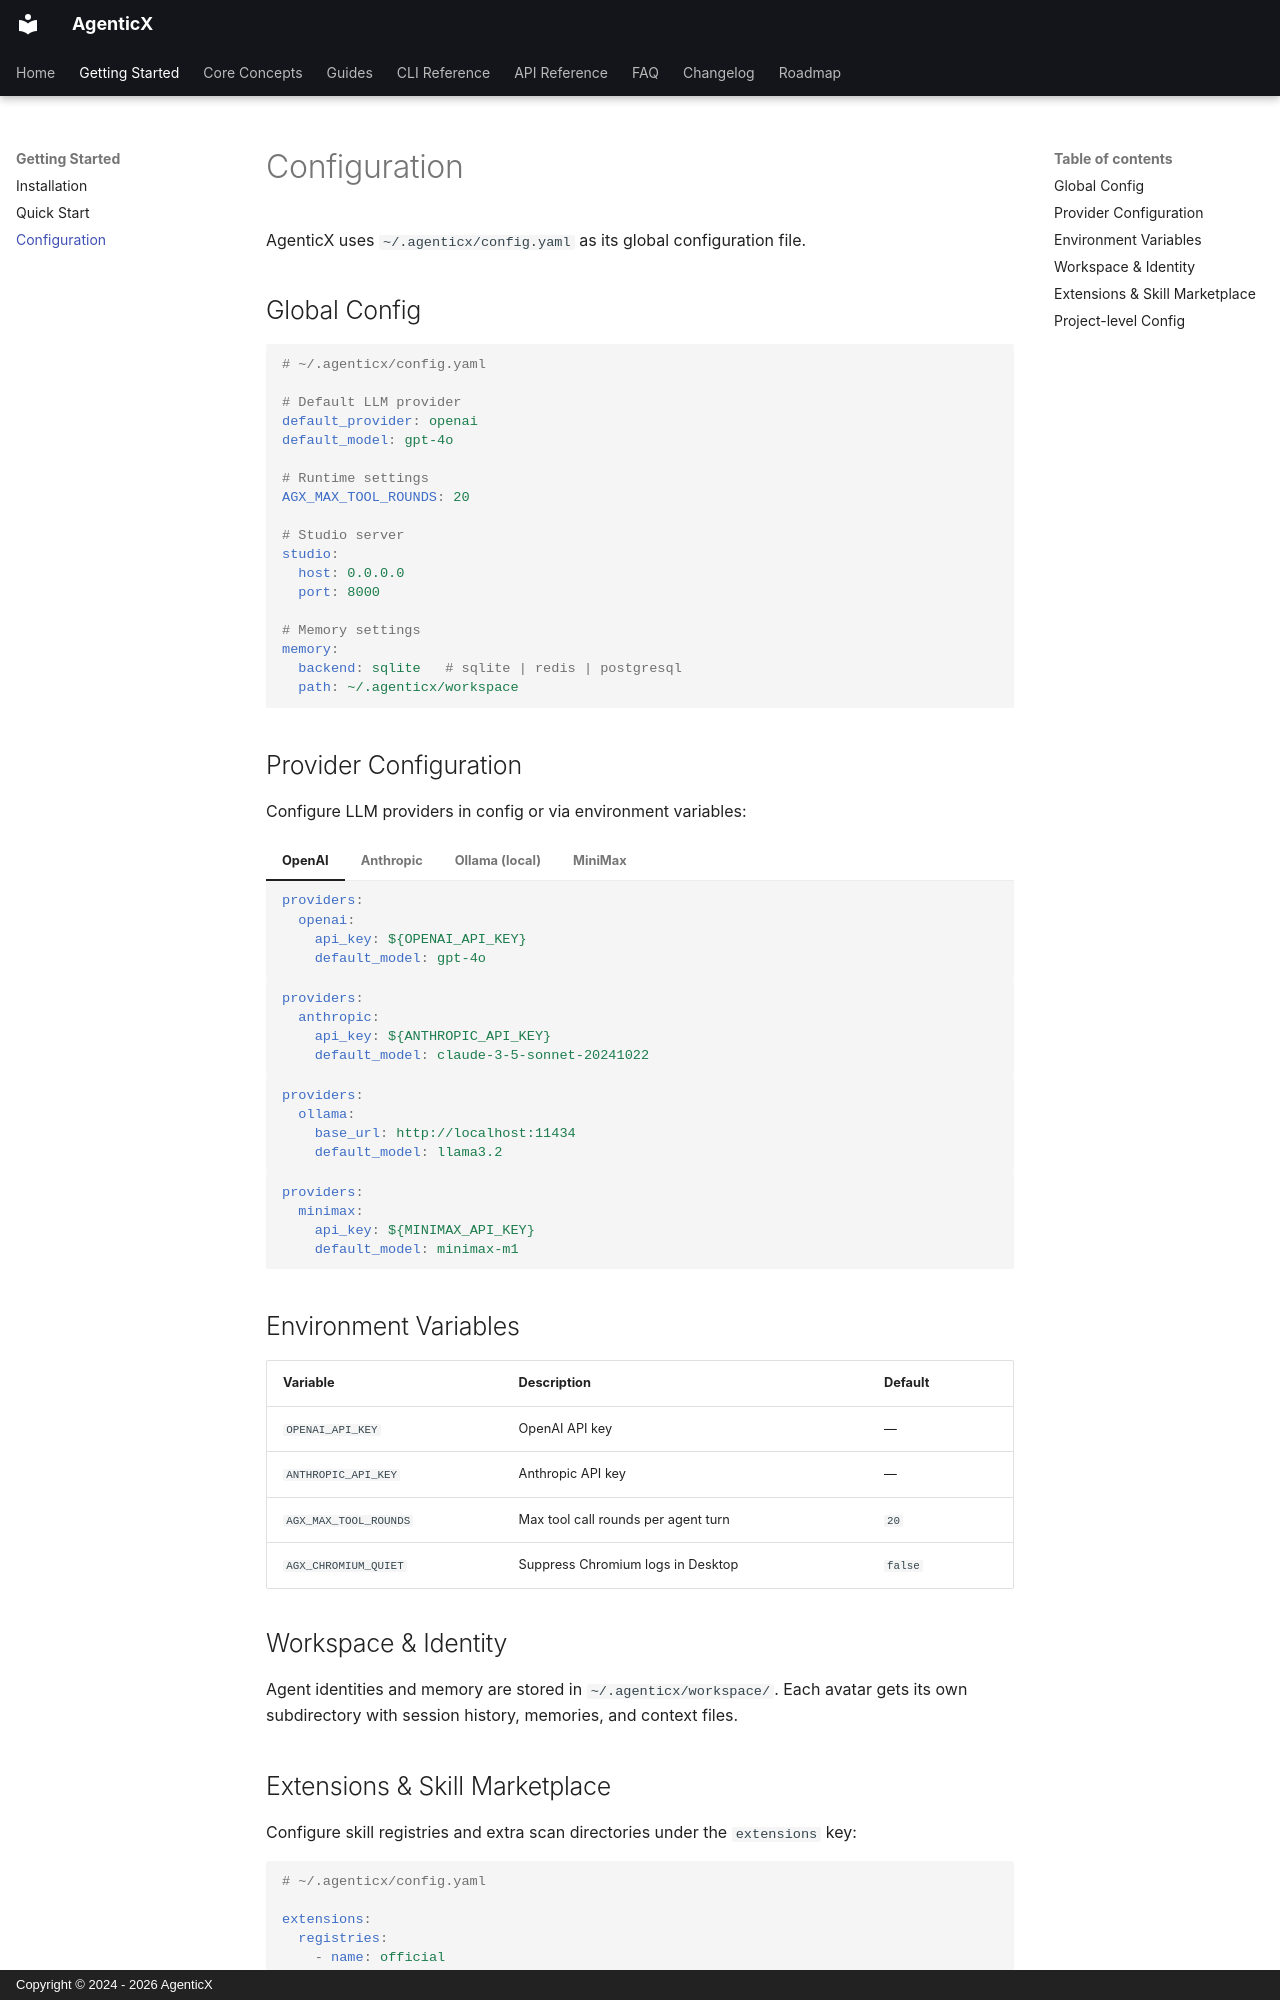

repository: dubianche123/agenticx-agent-workbench · page: getting-started/configuration/index.html · generator: mkdocs · copyright: Copyright © 2024 - 2026 AgenticX

# Configuration

AgenticX uses `~/.agenticx/config.yaml` as its global configuration file.

## Global Config

```yaml
# ~/.agenticx/config.yaml

# Default LLM provider
default_provider: openai
default_model: gpt-4o

# Runtime settings
AGX_MAX_TOOL_ROUNDS: 20

# Studio server
studio:
  host: 0.0.0.0
  port: 8000

# Memory settings
memory:
  backend: sqlite   # sqlite | redis | postgresql
  path: ~/.agenticx/workspace
```

## Provider Configuration

Configure LLM providers in config or via environment variables:

=== "OpenAI"

    ```yaml
    providers:
      openai:
        api_key: ${OPENAI_API_KEY}
        default_model: gpt-4o
    ```

=== "Anthropic"

    ```yaml
    providers:
      anthropic:
        api_key: ${ANTHROPIC_API_KEY}
        default_model: claude-3-5-sonnet-20241022
    ```

=== "Ollama (local)"

    ```yaml
    providers:
      ollama:
        base_url: http://localhost:11434
        default_model: llama3.2
    ```

=== "MiniMax"

    ```yaml
    providers:
      minimax:
        api_key: ${MINIMAX_API_KEY}
        default_model: minimax-m1
    ```

## Environment Variables

| Variable | Description | Default |
|----------|-------------|---------|
| `OPENAI_API_KEY` | OpenAI API key | — |
| `ANTHROPIC_API_KEY` | Anthropic API key | — |
| `AGX_MAX_TOOL_ROUNDS` | Max tool call rounds per agent turn | `20` |
| `AGX_CHROMIUM_QUIET` | Suppress Chromium logs in Desktop | `false` |

## Workspace & Identity

Agent identities and memory are stored in `~/.agenticx/workspace/`. Each avatar gets its own subdirectory with session history, memories, and context files.
